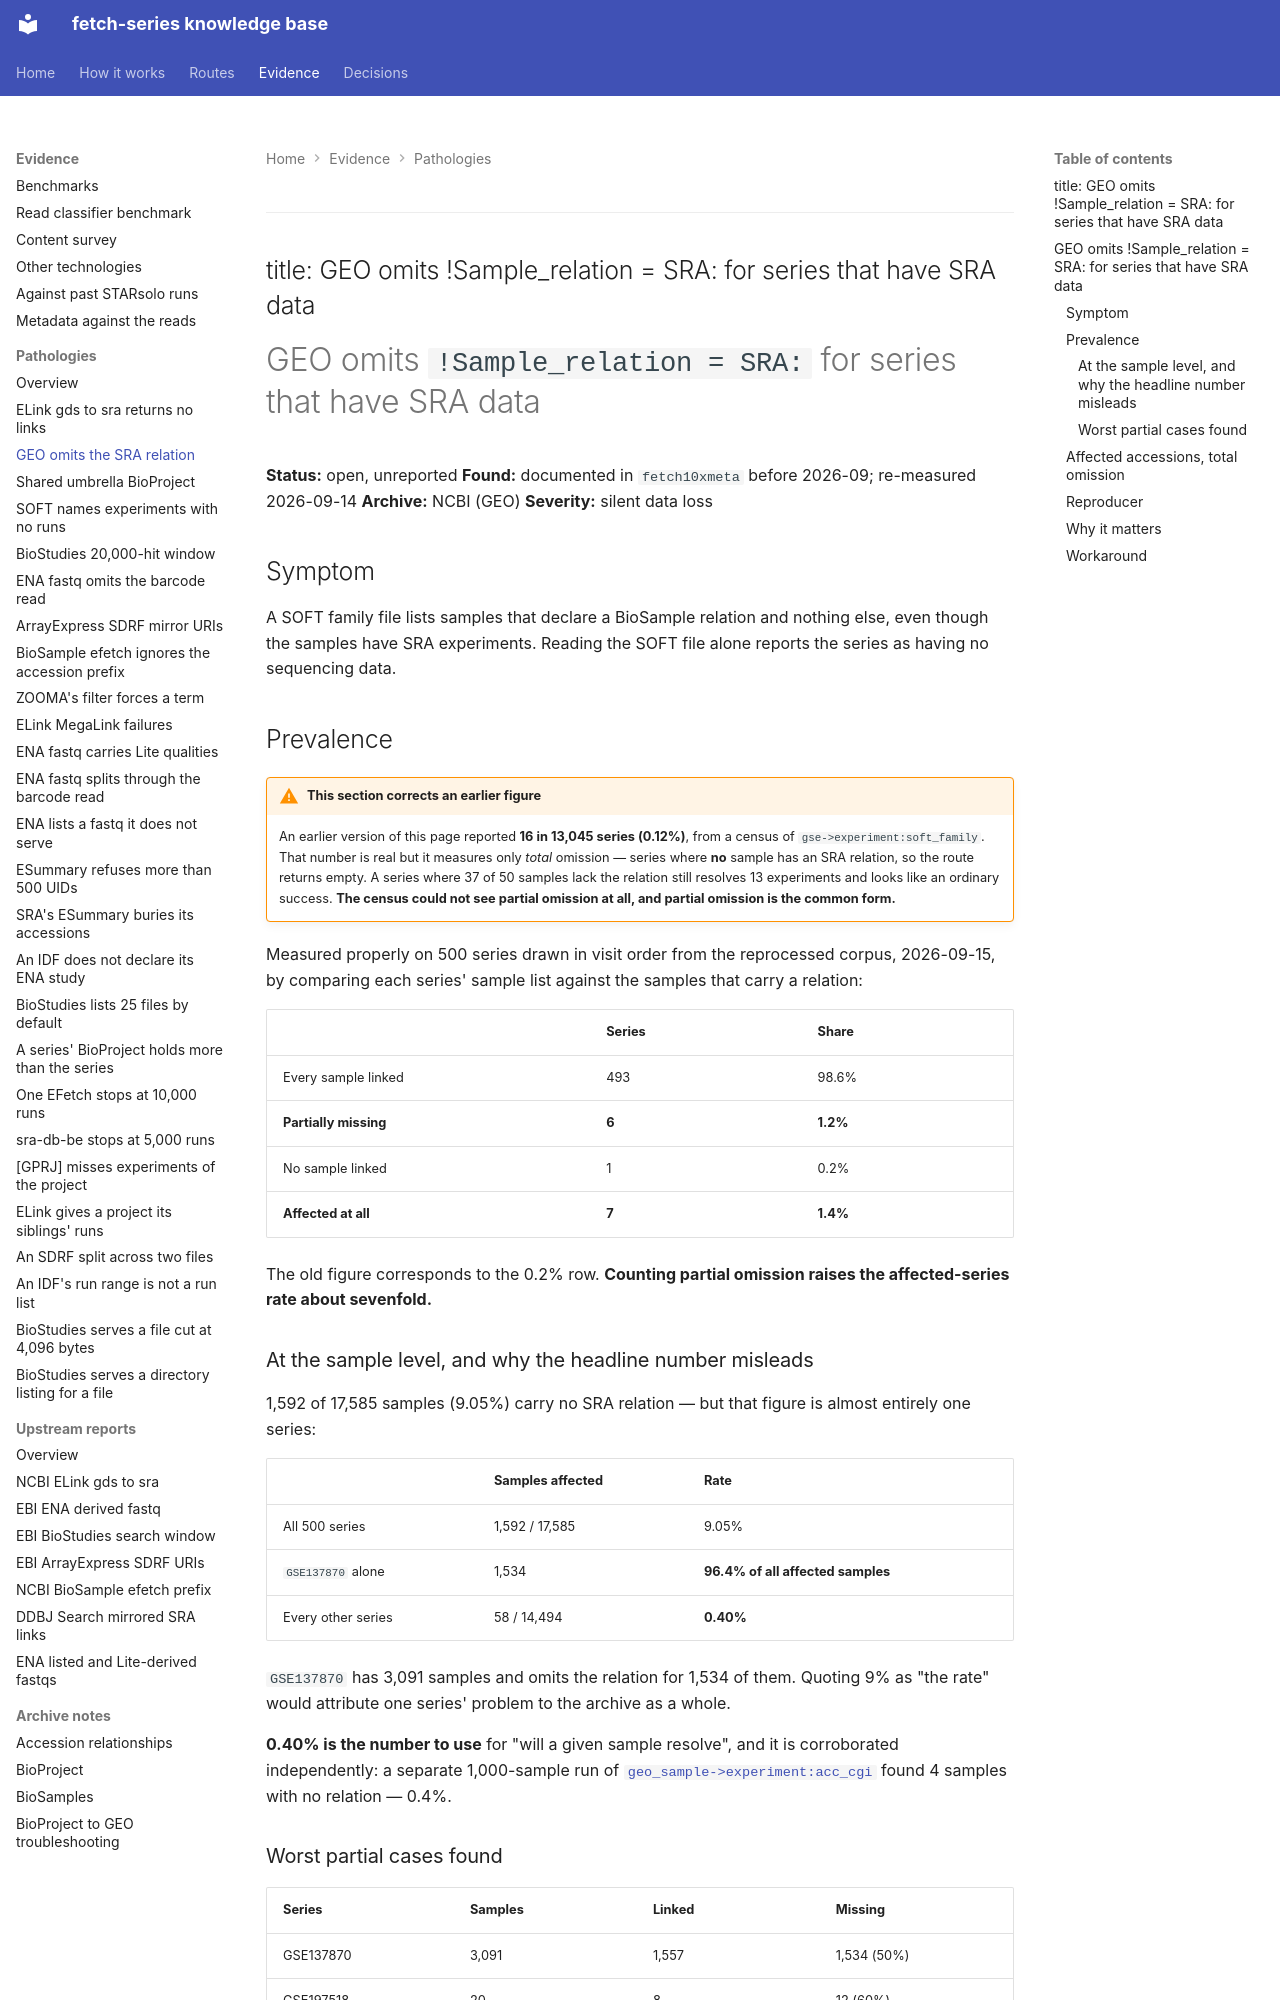

repository: cellgeni/fetch-series · page: pathologies/geo-omits-sample-sra-relation/index.html · generator: mkdocs

---
title: GEO omits !Sample_relation = SRA: for series that have SRA data
---

# GEO omits `!Sample_relation = SRA:` for series that have SRA data

**Status:** open, unreported
**Found:** documented in `fetch10xmeta` before 2026-09; re-measured 2026-09-14
**Archive:** NCBI (GEO) **Severity:** silent data loss

## Symptom

A SOFT family file lists samples that declare a BioSample relation and nothing else, even
though the samples have SRA experiments. Reading the SOFT file alone reports the series as
having no sequencing data.

## Prevalence

!!! warning "This section corrects an earlier figure"
    An earlier version of this page reported **16 in 13,045 series (0.12%)**, from a
    census of `gse->experiment:soft_family`. That number is real but it measures only
    *total* omission — series where **no** sample has an SRA relation, so the route
    returns empty. A series where 37 of 50 samples lack the relation still resolves 13
    experiments and looks like an ordinary success. **The census could not see partial
    omission at all, and partial omission is the common form.**

Measured properly on 500 series drawn in visit order from the reprocessed corpus,
2026-09-15, by comparing each series' sample list against the samples that carry a
relation:

| | Series | Share |
|---|---|---|
| Every sample linked | 493 | 98.6% |
| **Partially missing** | **6** | **1.2%** |
| No sample linked | 1 | 0.2% |
| **Affected at all** | **7** | **1.4%** |

The old figure corresponds to the 0.2% row. **Counting partial omission raises the
affected-series rate about sevenfold.**
